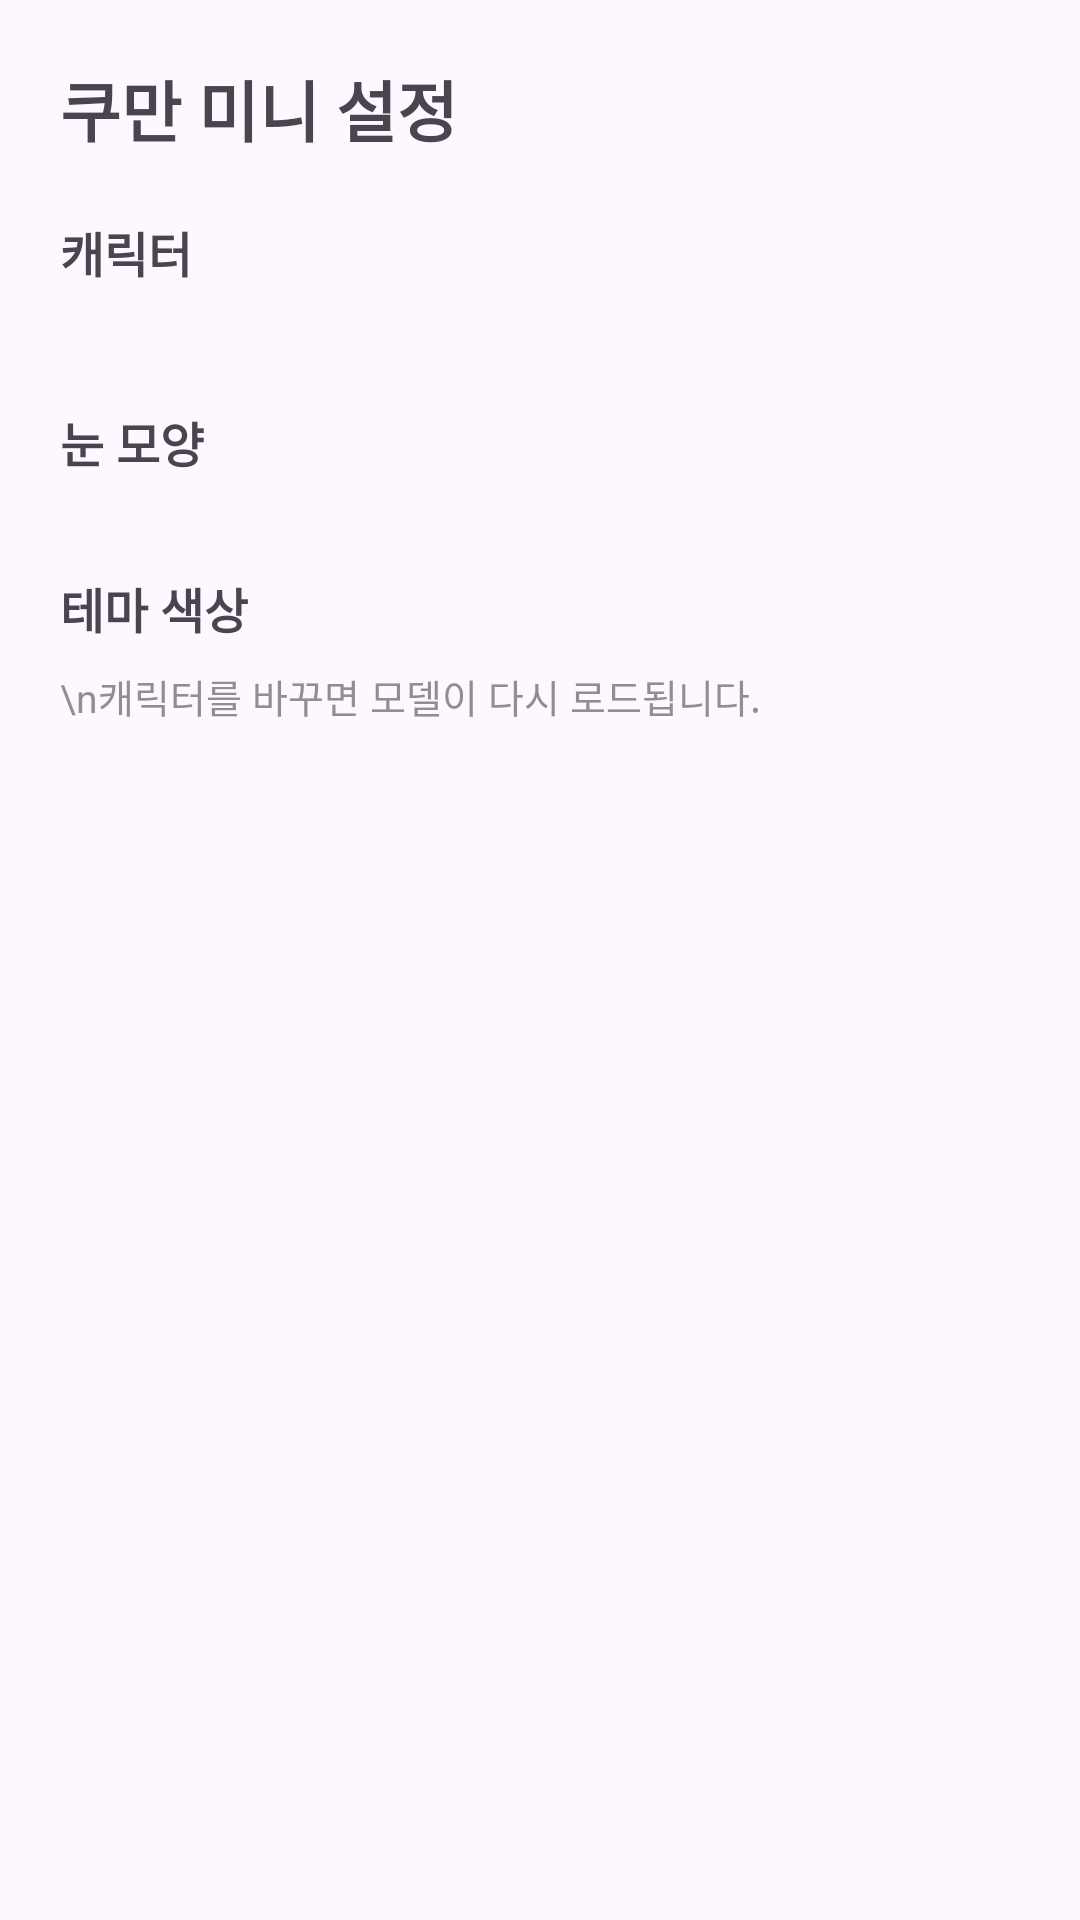

This screen was rendered from an Android layout file. Write that file and the resources it references.
<!-- AndroidManifest.xml: application theme Theme.KumanMini -->
<!-- res/layout/activity_settings.xml -->
<?xml version="1.0" encoding="utf-8"?>
<ScrollView xmlns:android="http://schemas.android.com/apk/res/android"
    android:layout_width="match_parent"
    android:layout_height="match_parent"
    android:fillViewport="true">

    <LinearLayout
        android:layout_width="match_parent"
        android:layout_height="wrap_content"
        android:orientation="vertical"
        android:padding="20dp">

        <TextView
            android:layout_width="wrap_content"
            android:layout_height="wrap_content"
            android:text="쿠만 미니 설정"
            android:textSize="22sp"
            android:textStyle="bold"
            android:layout_marginBottom="20dp" />

        <TextView
            android:layout_width="wrap_content"
            android:layout_height="wrap_content"
            android:text="캐릭터"
            android:textSize="16sp"
            android:textStyle="bold"
            android:layout_marginBottom="8dp" />

        <RadioGroup
            android:id="@+id/character_group"
            android:layout_width="match_parent"
            android:layout_height="wrap_content"
            android:layout_marginBottom="24dp" />

        <TextView
            android:layout_width="wrap_content"
            android:layout_height="wrap_content"
            android:text="눈 모양"
            android:textSize="16sp"
            android:textStyle="bold"
            android:layout_marginTop="8dp"
            android:layout_marginBottom="8dp" />

        <RadioGroup
            android:id="@+id/eye_style_group"
            android:layout_width="match_parent"
            android:layout_height="wrap_content"
            android:layout_marginBottom="24dp" />

        <TextView
            android:layout_width="wrap_content"
            android:layout_height="wrap_content"
            android:text="테마 색상"
            android:textSize="16sp"
            android:textStyle="bold"
            android:layout_marginBottom="8dp" />

        <LinearLayout
            android:id="@+id/color_row"
            android:layout_width="match_parent"
            android:layout_height="wrap_content"
            android:orientation="horizontal" />

        <TextView
            android:layout_width="wrap_content"
            android:layout_height="wrap_content"
            android:text="\n캐릭터를 바꾸면 모델이 다시 로드됩니다."
            android:textSize="13sp"
            android:alpha="0.6" />

    </LinearLayout>
</ScrollView>
<!-- resources referenced by this layout -->
<resources>
  <style name="Theme.KumanMini" parent="Base.Theme.KumanMini" />
  <style name="Base.Theme.KumanMini" parent="Theme.Material3.DayNight.NoActionBar">
          
          
      </style>
</resources>
